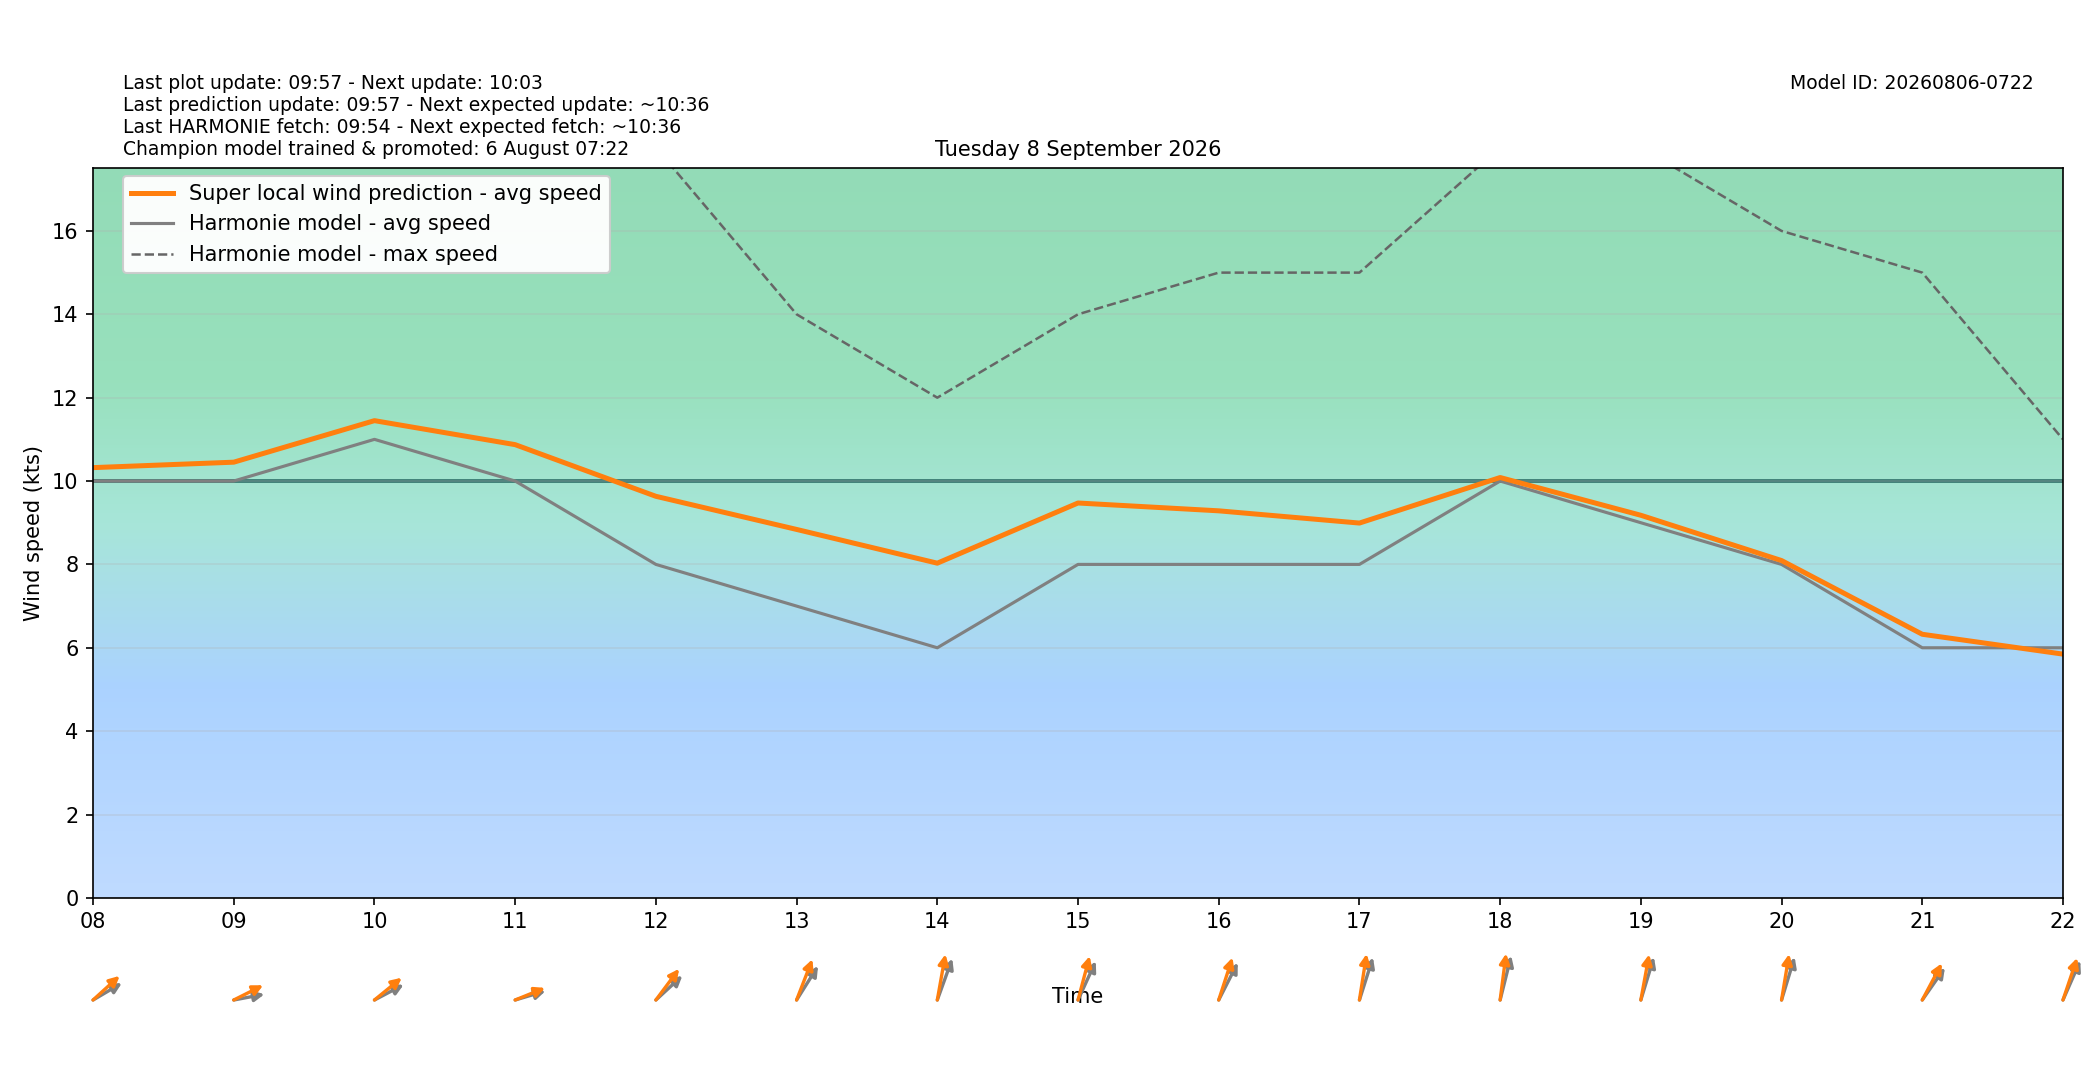

The data file committed next to this chart (first rows):
target_time_utc, target_time_local, hour_utc, hour_local, forecast_wind_speed, forecast_wind_min, forecast_wind_max, lstm_pred_wind_speed, delta_speed_lstm_minus_forecast, forecast_wind_dir_deg, lstm_pred_wind_dir_deg, delta_dir_lstm_minus_forecast
2026-09-07T22:00:00Z, 2026-09-08T00:00:00+0200, 22, 00, 12.0, 12.0, 22.0, 11.29, -0.7095, 231.0, 225.4, -5.571
2026-09-07T23:00:00Z, 2026-09-08T01:00:00+0200, 23, 01, 13.0, 13.0, 23.0, 12.19, -0.8143, 230.0, 224.6, -5.42
2026-09-08T00:00:00Z, 2026-09-08T02:00:00+0200, 00, 02, 12.0, 12.0, 23.0, 11.55, -0.454, 226.0, 219.5, -6.455
2026-09-08T01:00:00Z, 2026-09-08T03:00:00+0200, 01, 03, 11.0, 11.0, 22.0, 10.82, -0.1767, 225.0, 218.7, -6.286
2026-09-08T02:00:00Z, 2026-09-08T04:00:00+0200, 02, 04, 11.0, 11.0, 21.0, 10.76, -0.2424, 239.0, 232.3, -6.681
2026-09-08T03:00:00Z, 2026-09-08T05:00:00+0200, 03, 05, 9.0, 9.0, 20.0, 9.254, 0.2539, 245.0, 238, -6.965
2026-09-08T04:00:00Z, 2026-09-08T06:00:00+0200, 04, 06, 10.0, 10.0, 17.0, 9.926, -0.07411, 243.0, 236.4, -6.626
2026-09-08T05:00:00Z, 2026-09-08T07:00:00+0200, 05, 07, 10.0, 10.0, 19.0, 10.29, 0.2875, 234.0, 225.9, -8.109
2026-09-08T06:00:00Z, 2026-09-08T08:00:00+0200, 06, 08, 10.0, 10.0, 19.0, 10.32, 0.3217, 249.0, 239.4, -9.644
2026-09-08T07:00:00Z, 2026-09-08T09:00:00+0200, 07, 09, 10.0, 10.0, 20.0, 10.45, 0.4524, 263.0, 251.9, -11.15
2026-09-08T08:00:00Z, 2026-09-08T10:00:00+0200, 08, 10, 11.0, 11.0, 19.0, 11.45, 0.4488, 251.0, 242, -9.048
2026-09-08T09:00:00Z, 2026-09-08T11:00:00+0200, 09, 11, 10.0, 10.0, 20.0, 10.87, 0.8729, 259.0, 255.2, -3.849
2026-09-08T10:00:00Z, 2026-09-08T12:00:00+0200, 10, 12, 8.0, 8.0, 18.0, 9.634, 1.634, 239.0, 228.8, -10.16
2026-09-08T11:00:00Z, 2026-09-08T13:00:00+0200, 11, 13, 7.0, 7.0, 14.0, 8.839, 1.839, 224.0, 210.7, -13.26
2026-09-08T12:00:00Z, 2026-09-08T14:00:00+0200, 12, 14, 6.0, 6.0, 12.0, 8.029, 2.029, 209.0, 195.2, -13.78
2026-09-08T13:00:00Z, 2026-09-08T15:00:00+0200, 13, 15, 8.0, 8.0, 14.0, 9.473, 1.473, 215.0, 202.2, -12.85
2026-09-08T14:00:00Z, 2026-09-08T16:00:00+0200, 14, 16, 8.0, 8.0, 15.0, 9.285, 1.285, 218.0, 206.5, -11.55
2026-09-08T15:00:00Z, 2026-09-08T17:00:00+0200, 15, 17, 8.0, 8.0, 15.0, 8.992, 0.9918, 206.0, 193.5, -12.53
2026-09-08T16:00:00Z, 2026-09-08T18:00:00+0200, 16, 18, 10.0, 10.0, 18.0, 10.08, 0.08434, 201.0, 191.1, -9.863
2026-09-08T17:00:00Z, 2026-09-08T19:00:00+0200, 17, 19, 9.0, 9.0, 18.0, 9.179, 0.1786, 205.0, 195.6, -9.399
2026-09-08T18:00:00Z, 2026-09-08T20:00:00+0200, 18, 20, 8.0, 8.0, 16.0, 8.092, 0.09248, 205.0, 194.2, -10.82
2026-09-08T19:00:00Z, 2026-09-08T21:00:00+0200, 19, 21, 6.0, 6.0, 15.0, 6.324, 0.3239, 227.0, 219.3, -7.742
2026-09-08T20:00:00Z, 2026-09-08T22:00:00+0200, 20, 22, 6.0, 6.0, 11.0, 5.848, -0.1522, 214.0, 207.3, -6.672
2026-09-08T21:00:00Z, 2026-09-08T23:00:00+0200, 21, 23, 5.0, 5.0, 11.0, 4.761, -0.2389, 245.0, 236.7, -8.31
